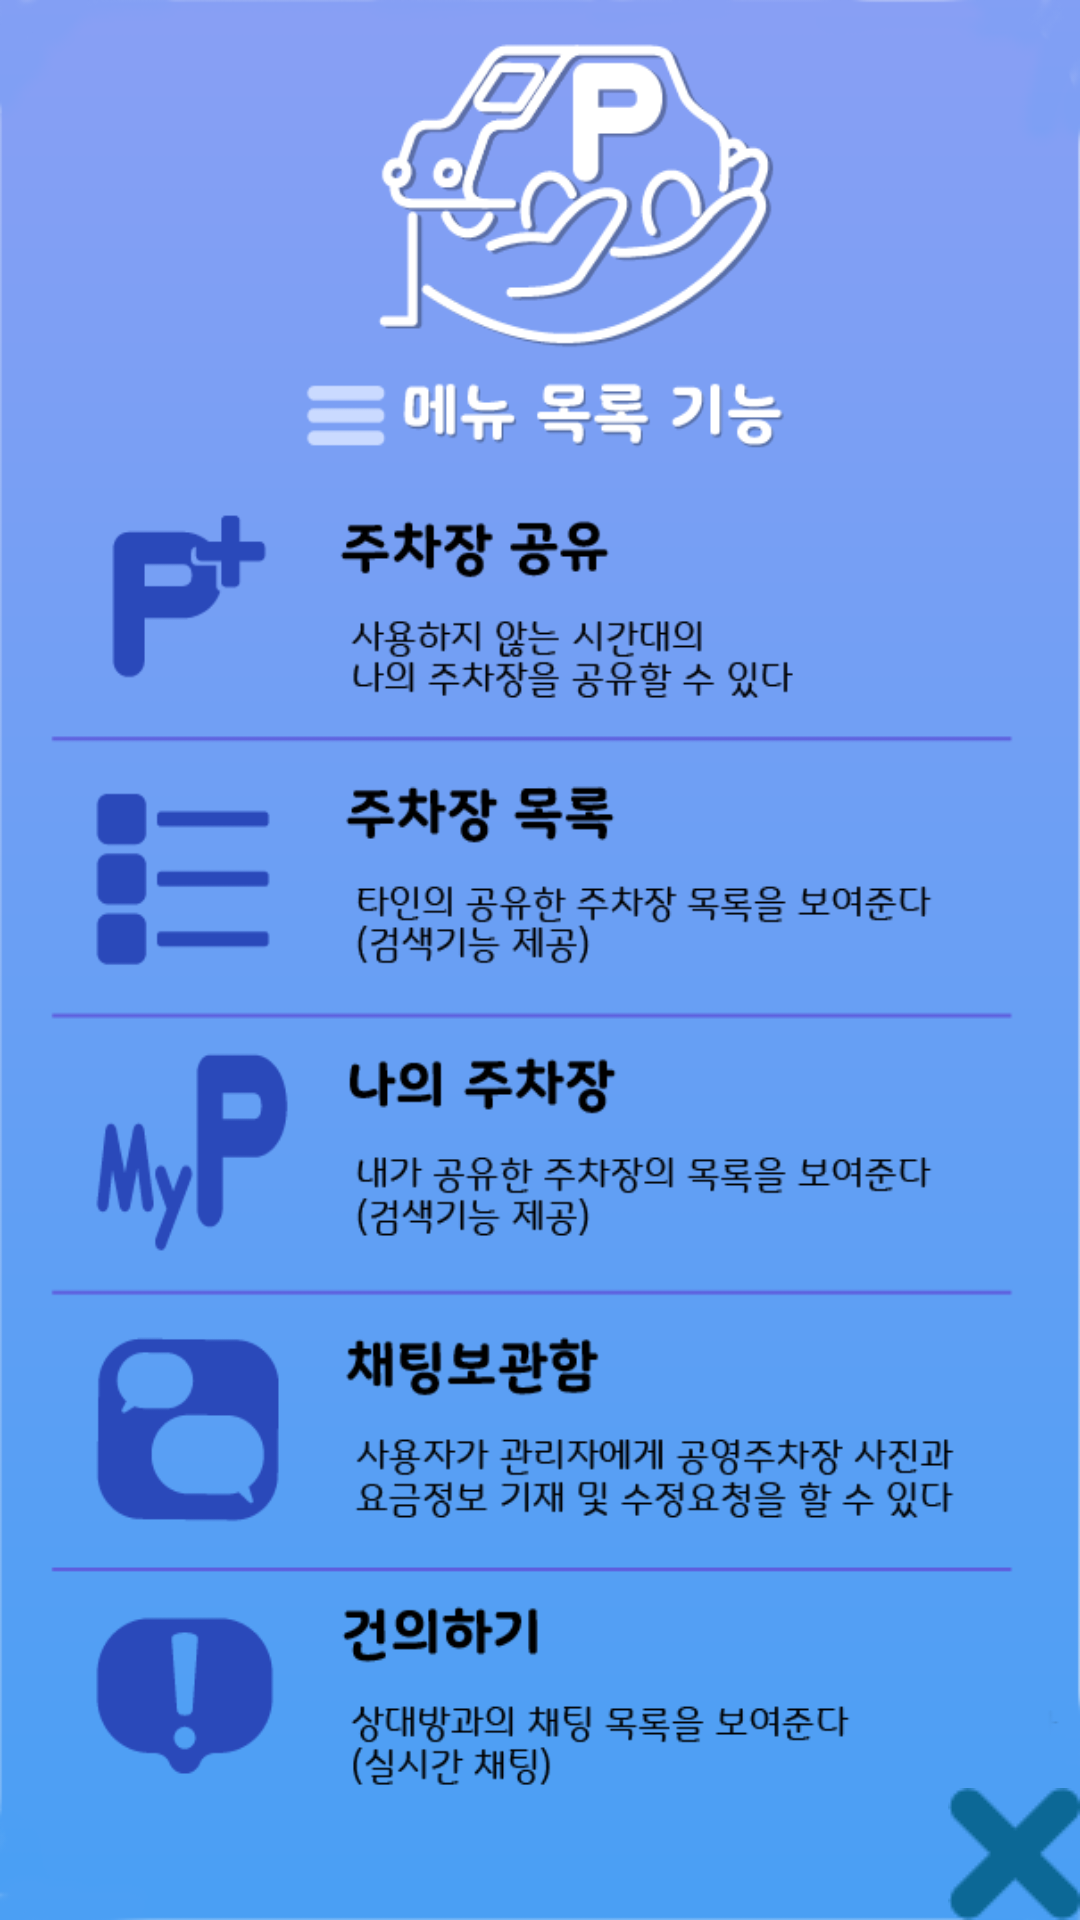

Layout XML and referenced resources for this Android screen:
<!-- AndroidManifest.xml: application theme AppTheme -->
<!-- res/layout/description_dialog.xml -->
<?xml version="1.0" encoding="utf-8"?>
<android.support.constraint.ConstraintLayout
    xmlns:android="http://schemas.android.com/apk/res/android"
    android:layout_width="match_parent"
    android:layout_height="match_parent">

    <ImageView
        android:layout_width="match_parent"
        android:layout_height="match_parent"
        android:background="@drawable/new4"/>

    <FrameLayout
        android:layout_width="match_parent"
        android:layout_height="match_parent"
        >

        <ImageButton
            android:id="@+id/close_btn"
            android:layout_width="wrap_content"
            android:layout_height="wrap_content"
            android:background="@drawable/xicon"
            android:layout_gravity="right|bottom"
            android:layout_marginTop="12dp"
            android:layout_marginLeft="12dp"/>



    </FrameLayout>

</android.support.constraint.ConstraintLayout>
<!-- resources referenced by this layout -->
<resources>
  <!-- drawable new4: png bitmap (drawable, 80872 bytes) -->
  <!-- drawable xicon: png bitmap (drawable, 692 bytes) -->
  <style name="AppTheme" parent="Base.Theme.AppCompat.Light">
          <item name="android:fontFamily">@font/binggrae</item>
          
          <item name="actionBarStyle">@style/MyActionBar</item>
      </style>
  <style name="MyActionBar" parent="@style/Widget.AppCompat.Light.ActionBar.Solid.Inverse">
          <item name="background">@color/color_my_hand</item>
          <item name="titleTextStyle">@style/MyActionBarTitle</item>
      </style>
  <color name="color_my_hand">#3e5ced</color>
  <style name="MyActionBarTitle" parent="@style/TextAppearance.AppCompat.Widget.ActionBar.Title">
  
          <item name="android:textSize">25dp</item>
          <item name="android:textStyle">bold</item>
          <item name="android:textColor">@color/color_font</item>
      </style>
  <color name="color_font">#ffffff </color>
</resources>
